The GitHub repository imlawcs/smart-trash-bin contains a labelled image folder "datav2" with 5 categories: metal, paper, plastic, trash cardboard, trash. Examples follow, each with its label.

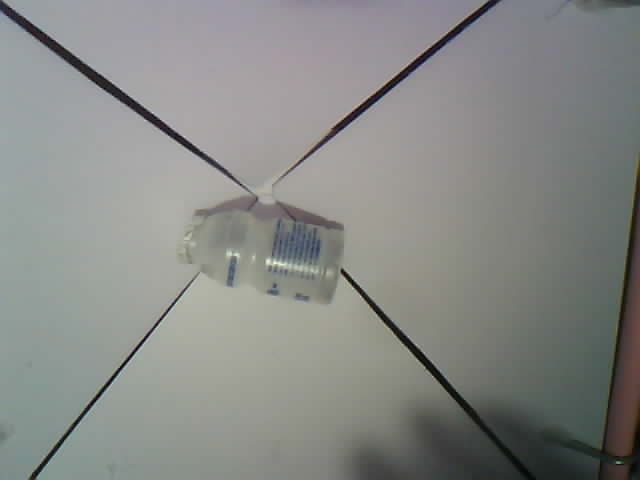
Label: plastic

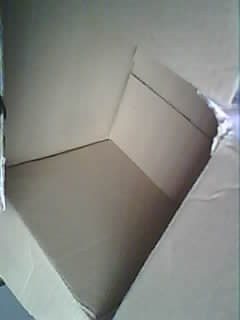
Label: trash cardboard

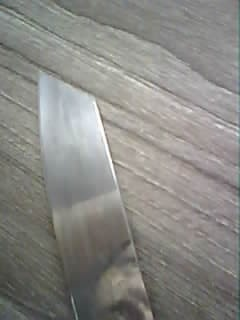
Label: metal

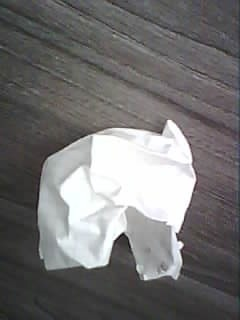
Label: paper

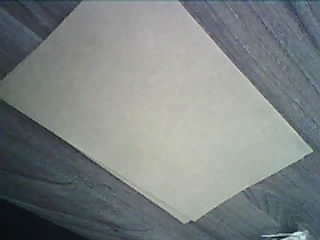
Label: paper

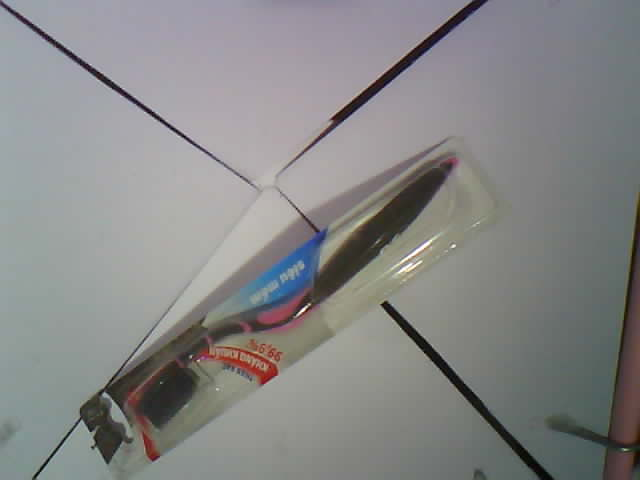
Label: trash
